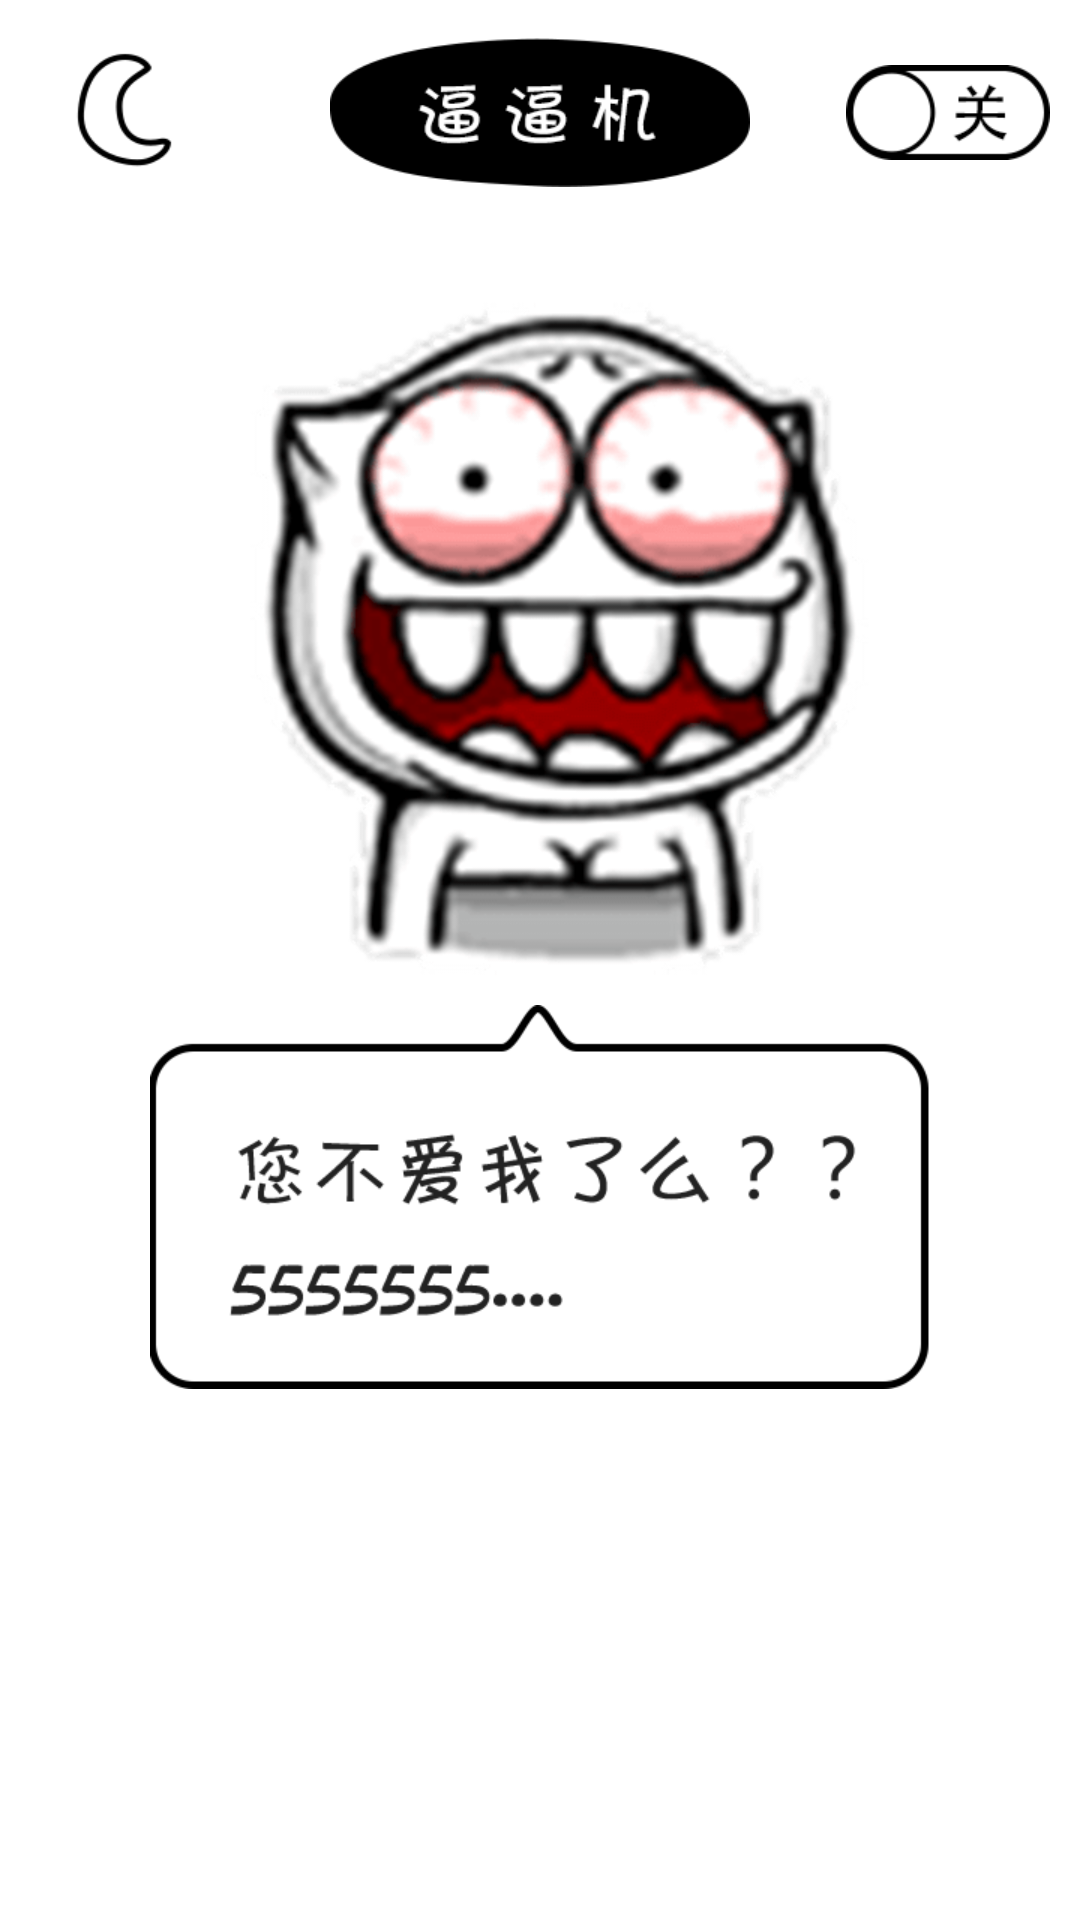

Write the Android layout XML for this screen, with the resource values it uses.
<!-- AndroidManifest.xml: application theme AppTheme -->
<!-- res/layout/activity_main.xml -->
<RelativeLayout xmlns:android="http://schemas.android.com/apk/res/android"
    android:layout_width="match_parent"
    android:layout_height="match_parent">

    <RelativeLayout
        android:id="@+id/top"
        android:layout_width="match_parent"
        android:layout_height="75dp"
        android:paddingBottom="12.5dp"
        android:paddingTop="12.5dp">

        <Button
            android:id="@+id/night_mode_switcher"
            android:layout_width="60dp"
            android:layout_height="51dp"
            android:layout_alignParentLeft="true"
            android:layout_alignParentStart="true"
            android:layout_centerVertical="true"
            android:layout_marginLeft="10dp"
            android:background="@drawable/night_mode_off"
            android:contentDescription="@string/night_mode" />

        <ImageView
            android:layout_width="140dp"
            android:layout_height="51dp"
            android:layout_centerInParent="true"
            android:background="@drawable/title"
            android:contentDescription="@string/app_name" />

        <Button
            android:id="@+id/main_switcher"
            android:layout_width="68dp"
            android:layout_height="31.5dp"
            android:layout_alignParentEnd="true"
            android:layout_alignParentRight="true"
            android:layout_centerVertical="true"
            android:layout_marginRight="10dp"
            android:background="@drawable/main_switcher_off"
            android:contentDescription="@string/main_switcher" />
    </RelativeLayout>

    <LinearLayout
        android:layout_width="match_parent"
        android:layout_height="match_parent"
        android:layout_below="@id/top"
        android:orientation="vertical">

        <ImageView
            android:id="@+id/gif_state"
            android:layout_width="260dp"
            android:layout_height="260dp"
            android:layout_gravity="center_horizontal"
            android:background="@drawable/state_off"
            android:contentDescription="@string/state_off" />

        <ImageView
            android:id="@+id/text_state"
            android:layout_width="260dp"
            android:layout_height="128dp"
            android:layout_gravity="center_horizontal"
            android:background="@drawable/bg_main_off"
            android:contentDescription="@string/state_off" />

        <Button
            android:id="@+id/stop_btn"
            android:layout_width="116.5dp"
            android:layout_height="58dp"
            android:layout_gravity="center_horizontal"
            android:layout_marginTop="10dp"
            android:background="@drawable/stop_btn"
            android:visibility="gone" />
    </LinearLayout>

</RelativeLayout>
<!-- resources referenced by this layout -->
<resources>
  <!-- drawable bg_main_off: png bitmap (drawable-xhdpi, 4990 bytes) -->
  <!-- drawable main_switcher_off: png bitmap (drawable-xhdpi, 1533 bytes) -->
  <!-- drawable night_mode_off: png bitmap (drawable-xhdpi, 1201 bytes) -->
  <!-- drawable state_off (drawable) -->
  <?xml version="1.0" encoding="UTF-8"?>
  <animation-list android:oneshot="false"
      xmlns:android="http://schemas.android.com/apk/res/android">
      <item android:duration="150" android:drawable="@drawable/state_off_1" />
      <item android:duration="150" android:drawable="@drawable/state_off_2" />
      <item android:duration="150" android:drawable="@drawable/state_off_3" />
  </animation-list>
  <!-- drawable stop_btn: png bitmap (drawable-xhdpi, 1898 bytes) -->
  <!-- drawable title: png bitmap (drawable-xhdpi, 2651 bytes) -->
  <string name="app_name">逼逼机</string>
  <string name="main_switcher">总开关</string>
  <string name="night_mode">夜间模式</string>
  <string name="state_off">关闭状态</string>
  <style name="AppTheme" parent="@android:style/Theme.NoTitleBar">
          <item name="android:windowBackground">@android:color/white</item>
      </style>
  <!-- drawable state_off_1: png bitmap (drawable-xhdpi, 61350 bytes) -->
  <!-- drawable state_off_2: png bitmap (drawable-xhdpi, 60910 bytes) -->
  <!-- drawable state_off_3: png bitmap (drawable-xhdpi, 61852 bytes) -->
</resources>
